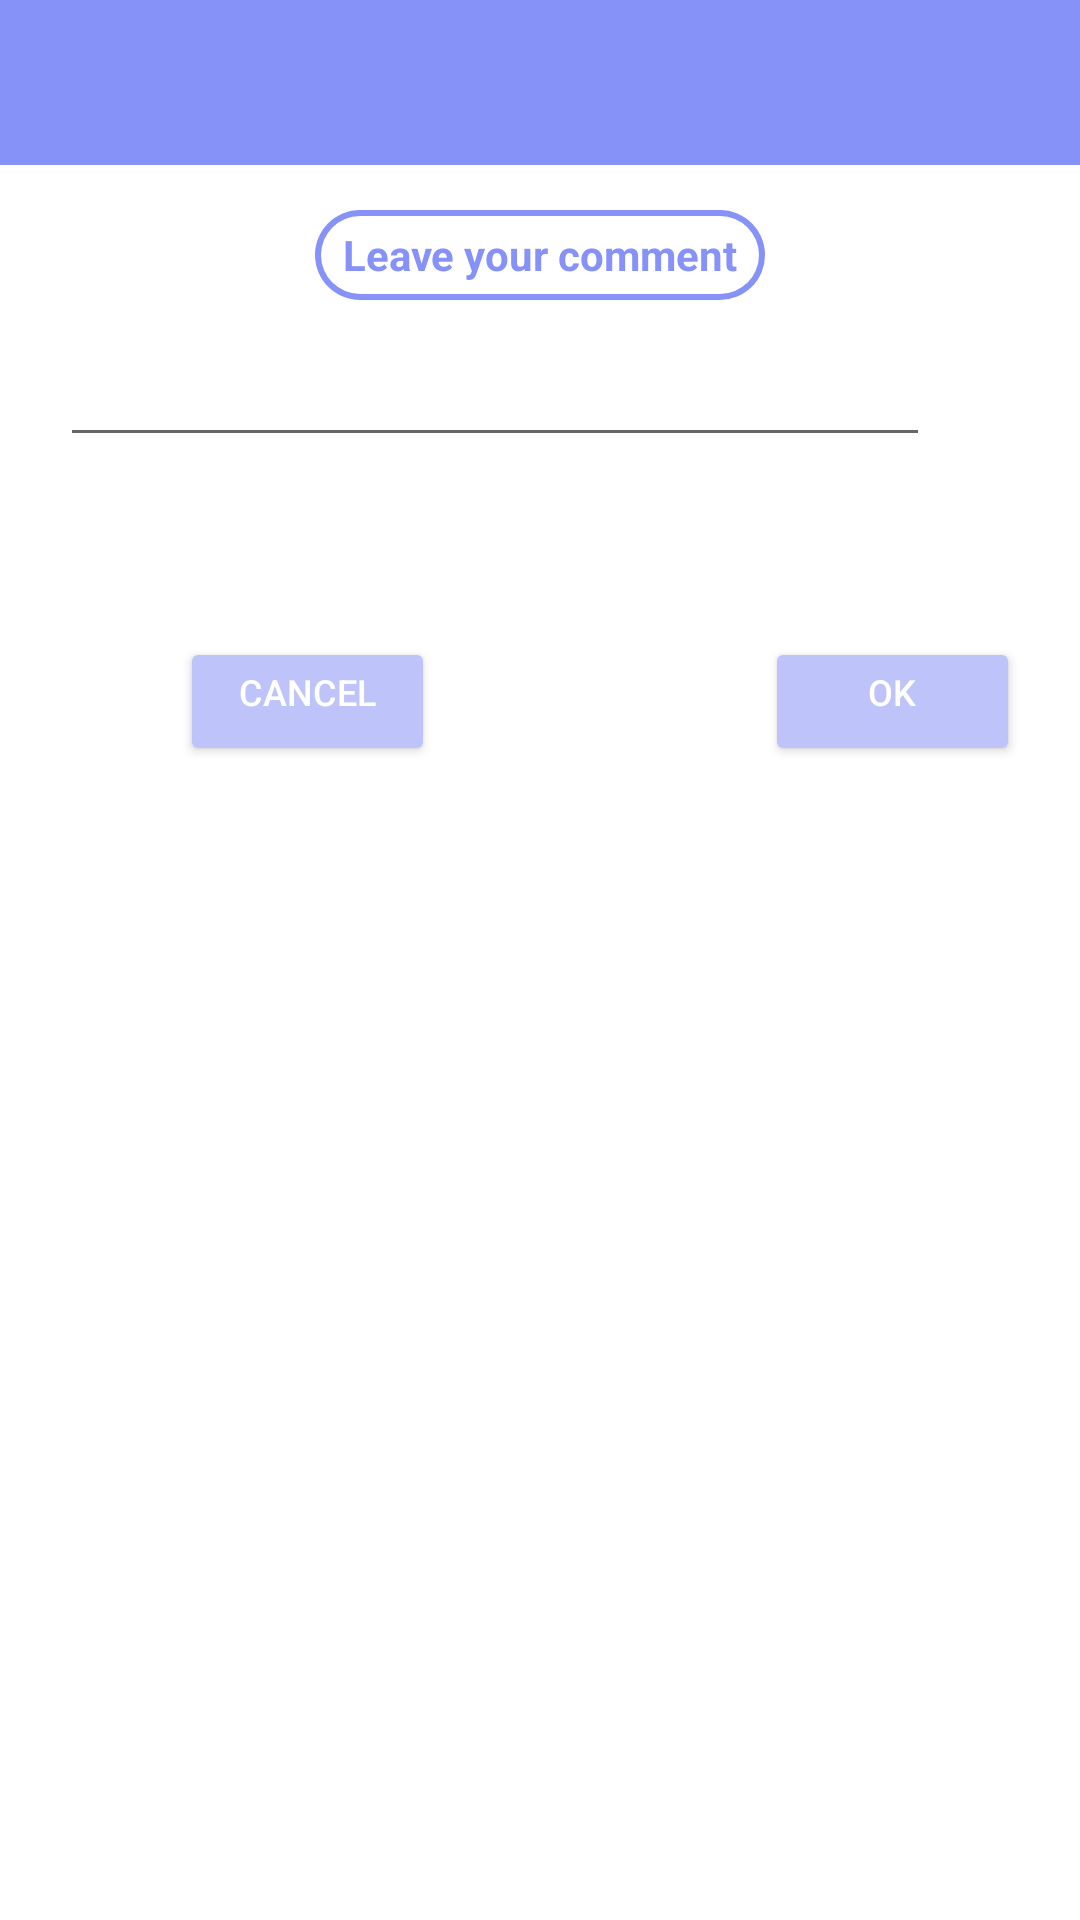

Android layout source for this screen:
<!-- AndroidManifest.xml: application theme Theme.Volunteer -->
<!-- res/layout/activity_add_comment.xml -->
<?xml version="1.0" encoding="utf-8"?>
<RelativeLayout xmlns:android="http://schemas.android.com/apk/res/android"
    xmlns:app="http://schemas.android.com/apk/res-auto"
    xmlns:tools="http://schemas.android.com/tools"
    android:layout_width="match_parent"
    android:layout_height="match_parent"
    android:orientation="vertical"
    tools:context=".AddCommentActivity">

    <View
        android:id="@+id/topView"
        android:layout_width="match_parent"
        android:layout_height="55dp"
        android:background="@color/default_blue"
        >
    </View>

    <TextView
        android:id="@+id/add_comment_part"
        android:layout_width="150dp"
        android:layout_height="30dp"
        android:layout_below="@id/topView"
        android:layout_marginTop="15dp"
        android:text="Leave your comment"
        android:textColor="@color/default_text_blue"
        android:textStyle="bold"
        android:gravity="center"
        android:layout_centerHorizontal="true"
        android:background="@drawable/white_background_profile"
        />


    <com.google.android.material.textfield.TextInputEditText
        android:id="@+id/add_comment"
        android:layout_width="500dp"
        android:layout_height="wrap_content"
        android:layout_marginLeft="20dp"
        android:layout_marginTop="15dp"
        android:layout_marginRight="50dp"
        android:gravity="center"
        android:layout_below="@+id/add_comment_part"
        android:ems="10"
        android:inputType="text"
        android:textSize="15dp"
        android:textColor="@color/dark_grey"/>


    <Button
        android:id="@+id/add_comment_cancel"
        android:layout_width="85dp"
        android:layout_height="43dp"
        android:layout_marginTop="60dp"
        android:layout_marginLeft="60dp"
        android:backgroundTint="@color/light_blue"
        android:gravity="center_horizontal"
        android:layout_below="@id/add_comment"
        android:text="Cancel"
        android:textAlignment="center"
        android:textColor="@color/white"
        android:textSize="12dp" />

    <Button
        android:id="@+id/add_comment_OK"
        android:layout_width="85dp"
        android:layout_height="43dp"
        android:layout_toEndOf="@id/add_comment_cancel"
        android:layout_below="@id/add_comment"
        android:layout_marginTop="60dp"
        android:layout_marginLeft="110dp"
        android:backgroundTint="@color/light_blue"
        android:gravity="center_horizontal"
        android:text="OK"
        android:textAlignment="center"
        android:textColor="@color/white"
        android:textSize="12dp" />

</RelativeLayout>
<!-- resources referenced by this layout -->
<resources>
  <color name="dark_grey">#20222B</color>
  <color name="default_blue">#8692f7</color>
  <color name="default_text_blue">#8692f7</color>
  <color name="light_blue">#BEC4FA</color>
  <color name="white">#FFFFFFFF</color>
  <!-- drawable white_background_profile (drawable) -->
  <?xml version="1.0" encoding="utf-8"?>
  <layer-list xmlns:android="http://schemas.android.com/apk/res/android">
      <item >
          <shape
              android:shape="rectangle">
              <solid android:color="@color/default_blue" />
              <corners android:radius="27dp"/>
          </shape>
      </item>
      <item android:right="2dp" android:left="2dp" android:bottom="2dp" android:top="2dp">
          <shape
              android:shape="rectangle">
              <solid android:color="@android:color/white"/>
              <corners android:radius="26dp"/>
          </shape>
      </item>
  </layer-list>
  <style name="Theme.Volunteer" parent="Theme.MaterialComponents.DayNight.NoActionBar">
          
          <item name="colorPrimary">@color/purple_500</item>
          <item name="colorPrimaryVariant">@color/purple_700</item>
          <item name="colorOnPrimary">@color/white</item>
          
          <item name="colorSecondary">@color/teal_200</item>
          <item name="colorSecondaryVariant">@color/teal_700</item>
          <item name="colorOnSecondary">@color/black</item>
          
          <item name="android:statusBarColor">?attr/colorPrimaryVariant</item>
  
          
          <item name="android:windowLightStatusBar">true</item>
          
      </style>
  <color name="purple_500">#FF6200EE</color>
  <color name="purple_700">#FF3700B3</color>
  <color name="teal_200">#FF03DAC5</color>
  <color name="teal_700">#FF018786</color>
  <color name="black">#FF000000</color>
</resources>
